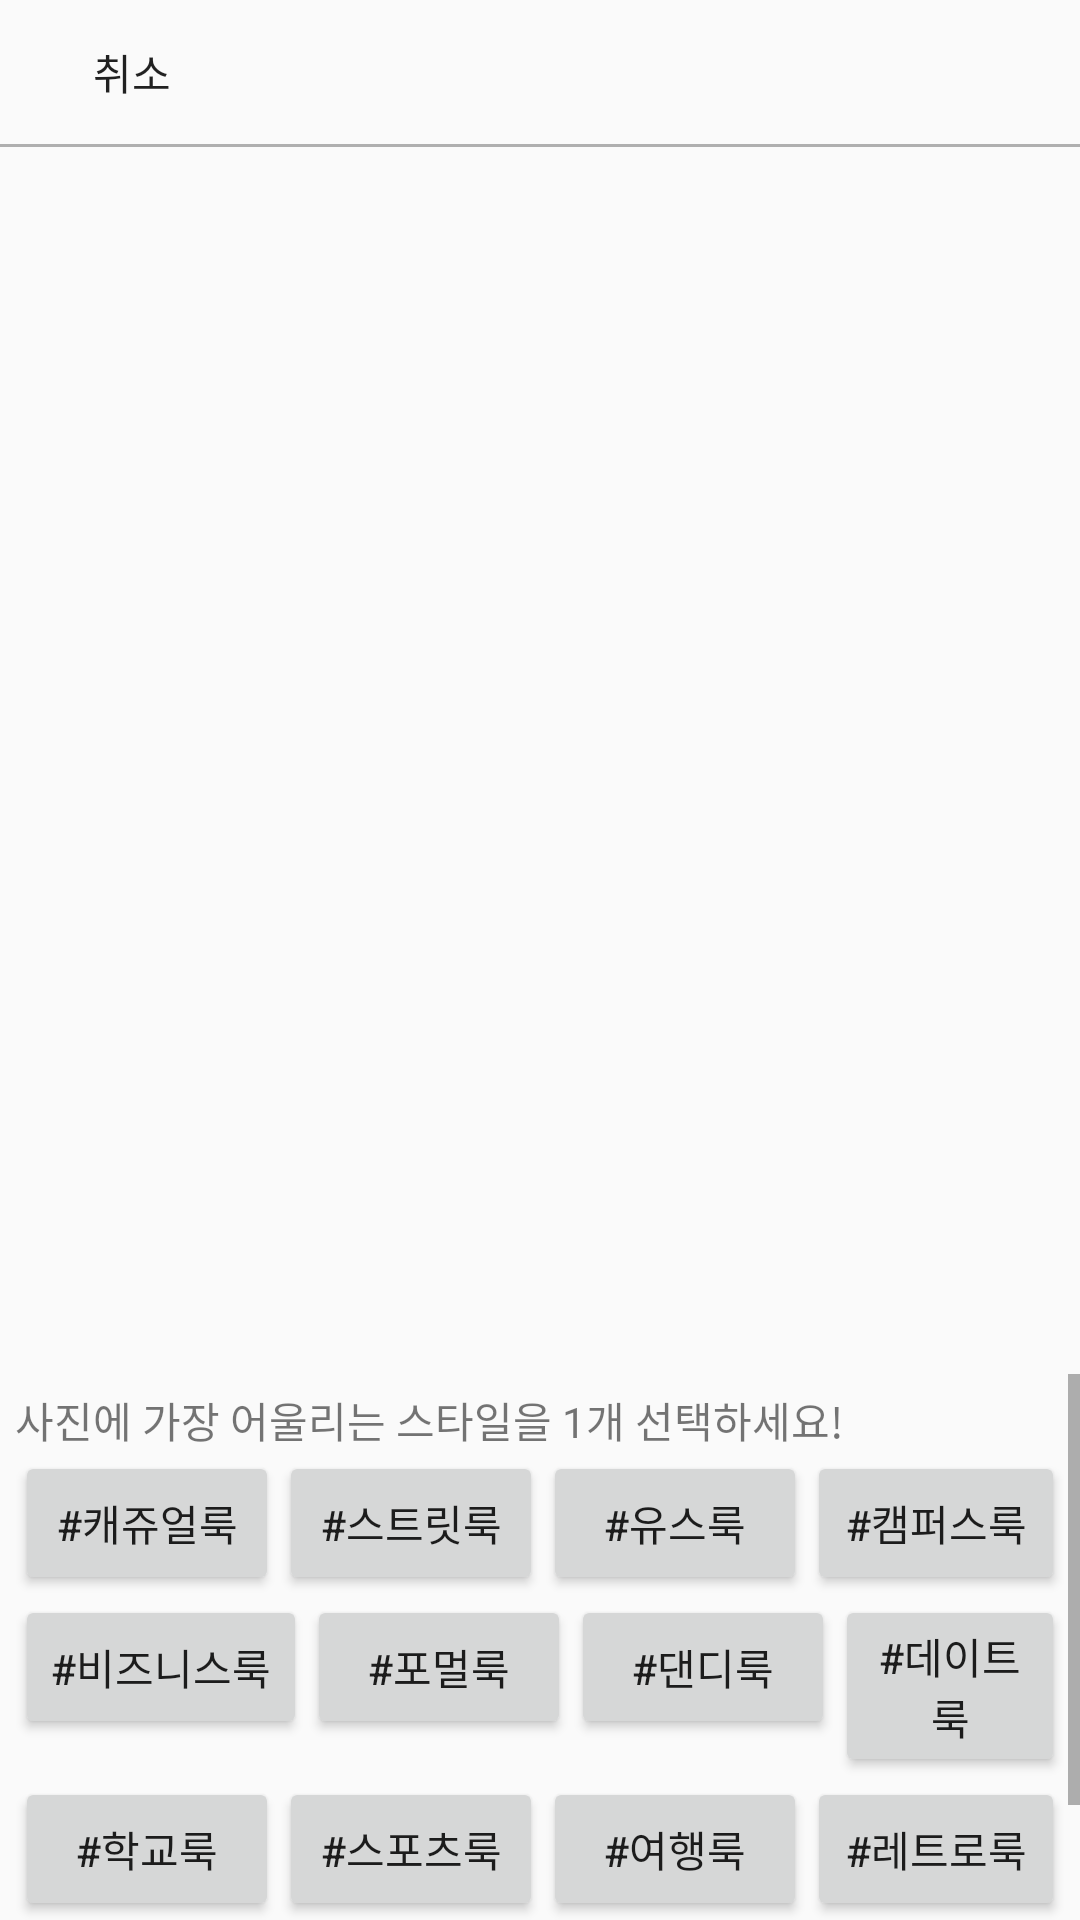

Android layout source for this screen:
<!-- AndroidManifest.xml: application theme AppTheme -->
<!-- res/layout/activity_image_tag.xml -->
<?xml version="1.0" encoding="utf-8"?>
<RelativeLayout
    xmlns:android="http://schemas.android.com/apk/res/android"
    xmlns:app="http://schemas.android.com/apk/res-auto"
    xmlns:tools="http://schemas.android.com/tools"
    android:layout_width="match_parent"
    android:layout_height="match_parent"
    tools:context=".ImageTag_Activity">

    <RelativeLayout
        android:id="@+id/tag_topBtn"
        android:layout_width="match_parent"
        android:layout_height="wrap_content">

        <Button
            android:id="@+id/cancel_button"
            android:layout_width="wrap_content"
            android:layout_height="wrap_content"
            android:text="취소"
            android:background="@color/fui_transparent"
            />

    </RelativeLayout>

    <RelativeLayout
        android:id="@+id/toolbar_division"
        android:layout_width="match_parent"
        android:layout_height="1dp"
        android:orientation="horizontal"
        android:background="@color/colorGray"
        android:layout_below="@id/tag_topBtn"
        />

    <ImageView
        android:id="@+id/tag_image"
        android:layout_width="400dp"
        android:layout_height="400dp"
        android:layout_centerHorizontal="true"
        android:layout_below="@+id/tag_topBtn"
        android:layout_marginTop="10dp"
        android:src="@mipmap/ic_launcher"/>

    <ScrollView
        android:layout_width="match_parent"
        android:layout_height="wrap_content"
        android:layout_below="@+id/tag_image" >

        <RelativeLayout
            android:layout_width="match_parent"
            android:layout_height="wrap_content"
            android:layout_margin="5dp">

            <TextView
                android:id="@+id/tag_text"
                android:layout_width="match_parent"
                android:layout_height="wrap_content"
                android:text="사진에 가장 어울리는 스타일을 1개 선택하세요!"/>

            <RelativeLayout
                android:id="@+id/tag_row1"
                android:layout_width="match_parent"
                android:layout_height="wrap_content"
                android:layout_below="@+id/tag_text">

                <Button
                    android:id="@+id/tag_btn_casual"
                    android:layout_width="wrap_content"
                    android:layout_height="wrap_content"
                    android:text="#캐쥬얼룩"/>

                <Button
                    android:id="@+id/tag_btn_street"
                    android:layout_width="wrap_content"
                    android:layout_height="wrap_content"
                    android:layout_toRightOf="@+id/tag_btn_casual"
                    android:text="#스트릿룩"/>

                <Button
                    android:id="@+id/tag_btn_youth"
                    android:layout_width="wrap_content"
                    android:layout_height="wrap_content"
                    android:layout_toRightOf="@+id/tag_btn_street"
                    android:text="#유스룩"/>

                <Button
                    android:id="@+id/tag_btn_campus"
                    android:layout_width="wrap_content"
                    android:layout_height="wrap_content"
                    android:text="#캠퍼스룩"
                    android:layout_toRightOf="@id/tag_btn_youth"/>
            </RelativeLayout>

            <RelativeLayout
                android:id="@+id/tag_row2"
                android:layout_width="match_parent"
                android:layout_height="wrap_content"
                android:layout_below="@+id/tag_row1">

                <Button
                    android:id="@+id/tag_btn_business"
                    android:layout_width="wrap_content"
                    android:layout_height="wrap_content"
                    android:text="#비즈니스룩"/>

                <Button
                    android:id="@+id/tag_btn_formal"
                    android:layout_width="wrap_content"
                    android:layout_height="wrap_content"
                    android:layout_toRightOf="@+id/tag_btn_business"
                    android:text="#포멀룩"/>

                <Button
                    android:id="@+id/tag_btn_dandy"
                    android:layout_width="wrap_content"
                    android:layout_height="wrap_content"
                    android:layout_toRightOf="@+id/tag_btn_formal"
                    android:text="#댄디룩"/>

                <Button
                    android:id="@+id/tag_btn_date"
                    android:layout_width="wrap_content"
                    android:layout_height="wrap_content"
                    android:layout_toRightOf="@+id/tag_btn_dandy"
                    android:text="#데이트룩"/>
            </RelativeLayout>

            <RelativeLayout
                android:id="@+id/tag_row3"
                android:layout_width="match_parent"
                android:layout_height="wrap_content"
                android:layout_below="@+id/tag_row2">

                <Button
                    android:id="@+id/tag_btn_school"
                    android:layout_width="wrap_content"
                    android:layout_height="wrap_content"
                    android:text="#학교룩"/>

                <Button
                    android:id="@+id/tag_btn_sports"
                    android:layout_width="wrap_content"
                    android:layout_height="wrap_content"
                    android:layout_toRightOf="@+id/tag_btn_school"
                    android:text="#스포츠룩"/>

                <Button
                    android:id="@+id/tag_btn_trip"
                    android:layout_width="wrap_content"
                    android:layout_height="wrap_content"
                    android:layout_toRightOf="@id/tag_btn_sports"
                    android:text="#여행룩"/>

                <Button
                    android:id="@+id/tag_btn_retro"
                    android:layout_width="wrap_content"
                    android:layout_height="wrap_content"
                    android:layout_toRightOf="@+id/tag_btn_trip"
                    android:text="#레트로룩"/>
            </RelativeLayout>

            <RelativeLayout
                android:id="@+id/tag_row4"
                android:layout_width="match_parent"
                android:layout_height="wrap_content"
                android:layout_below="@id/tag_row3">

                <Button
                    android:id="@+id/tag_btn_hiphop"
                    android:layout_width="wrap_content"
                    android:layout_height="wrap_content"
                    android:text="#힙합룩"/>

            </RelativeLayout>

        </RelativeLayout>

    </ScrollView>

</RelativeLayout>
<!-- resources referenced by this layout -->
<resources>
  <color name="colorGray">#AFAFAF</color>
  <style name="AppTheme" parent="Theme.AppCompat.Light.NoActionBar">
          
  
          <item name="colorPrimary">@color/colorPrimary</item>
          <item name="colorPrimaryDark">@color/colorPrimaryDark</item>
          <item name="colorAccent">@color/colorAccent</item>
      </style>
  <color name="colorPrimary">#6200EE</color>
  <color name="colorPrimaryDark">#3700B3</color>
  <color name="colorAccent">#03DAC5</color>
</resources>
